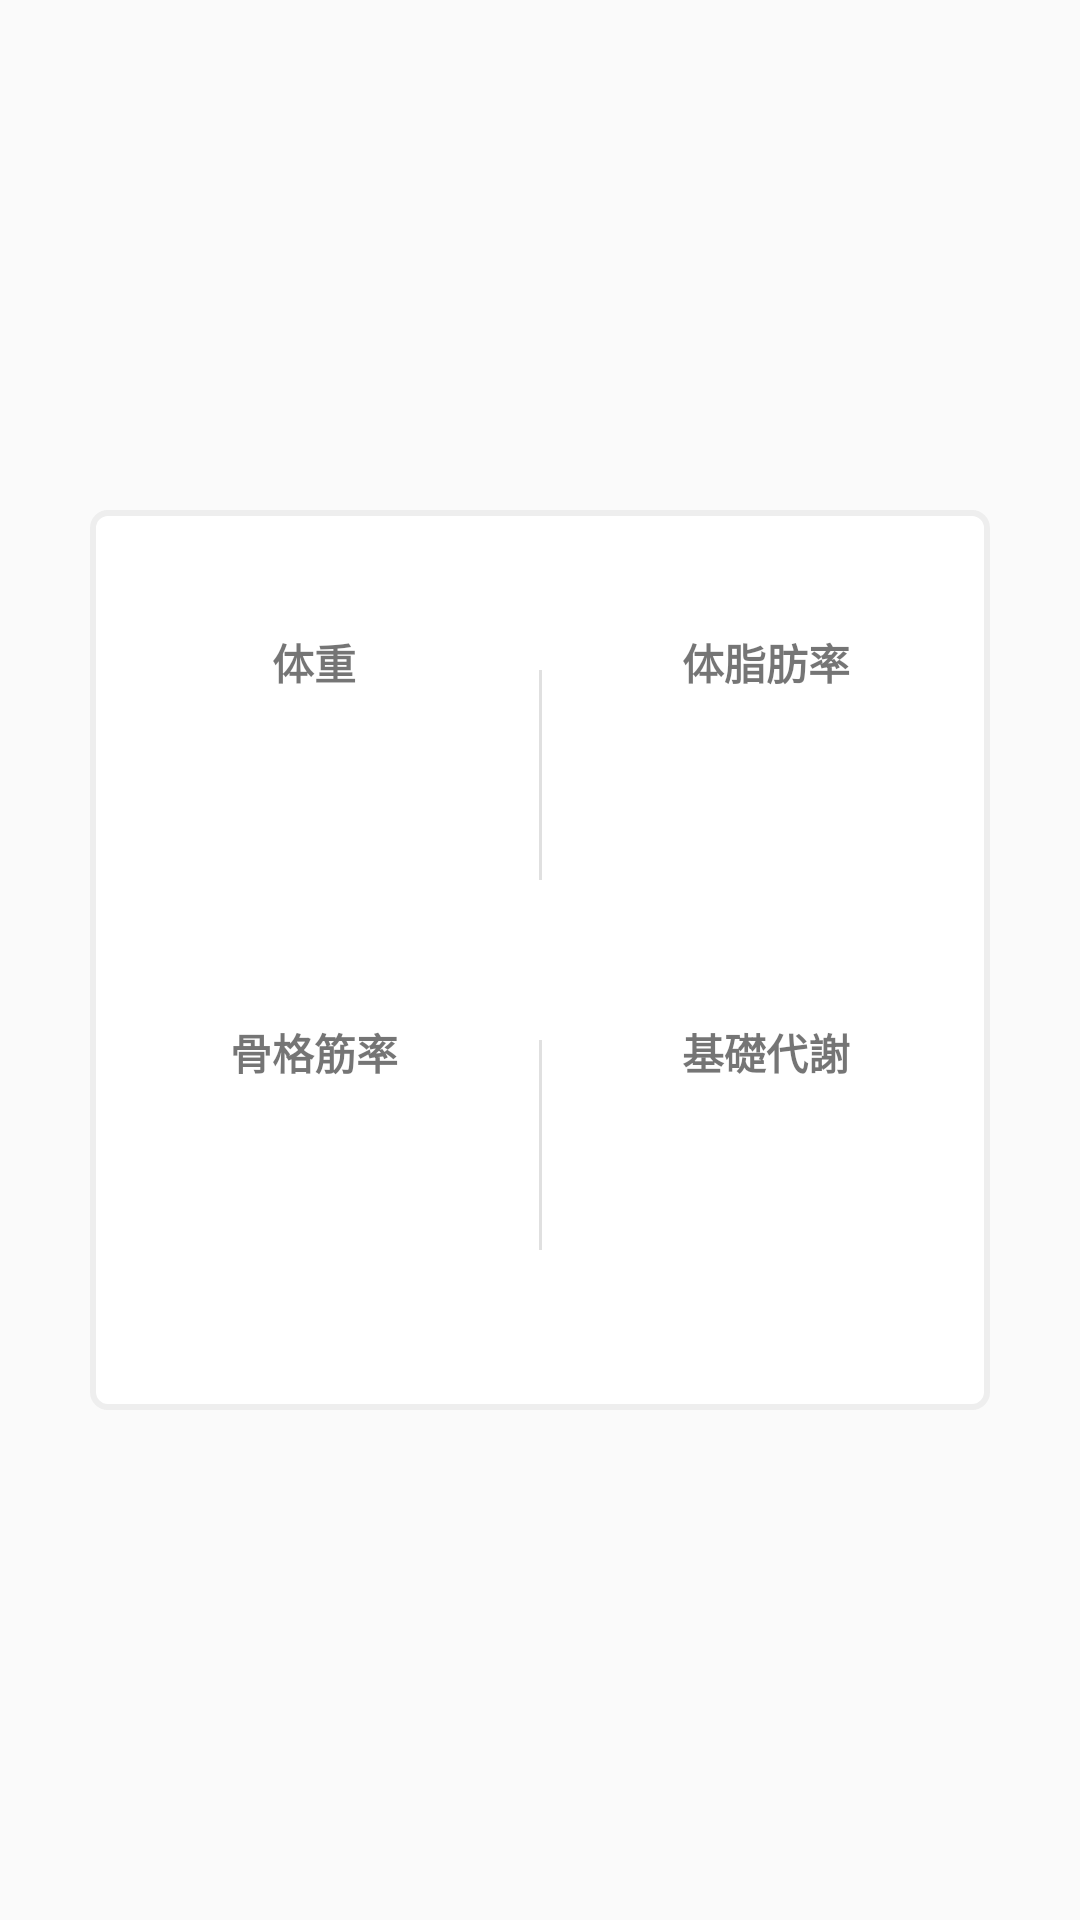

The Android layout XML behind this screen, and the referenced resources:
<!-- AndroidManifest.xml: application theme AppTheme -->
<!-- res/layout/fragment_scroll.xml -->
<?xml version="1.0" encoding="utf-8"?>
<androidx.constraintlayout.widget.ConstraintLayout xmlns:android="http://schemas.android.com/apk/res/android"
    xmlns:app="http://schemas.android.com/apk/res-auto"
    xmlns:tools="http://schemas.android.com/tools"
    android:layout_width="match_parent"
    android:layout_height="match_parent">

    <TextView
        android:id="@+id/textView"
        android:layout_width="300dp"
        android:layout_height="300dp"
        android:background="@drawable/shape_rounded_corners"
        app:layout_constraintBottom_toBottomOf="parent"
        app:layout_constraintEnd_toEndOf="parent"
        app:layout_constraintStart_toStartOf="parent"
        app:layout_constraintTop_toTopOf="parent" />

    <TextView
        android:id="@+id/bodyWeight"
        android:layout_width="wrap_content"
        android:layout_height="wrap_content"
        android:text="体重"
        android:textStyle="bold"
        app:layout_constraintBottom_toTopOf="@+id/bodyWeightView"
        app:layout_constraintEnd_toStartOf="@+id/divider1"
        app:layout_constraintStart_toStartOf="@+id/textView"
        app:layout_constraintTop_toTopOf="@+id/textView" />

    
    <TextView
        android:id="@+id/bodyWeightView"
        android:layout_width="wrap_content"
        android:layout_height="wrap_content"
        android:textColor="#FF8C00"
        android:textSize="21sp"
        android:textStyle="normal"
        app:layout_constraintBottom_toTopOf="@+id/skeletalMusclePercentage"
        app:layout_constraintEnd_toStartOf="@+id/divider1"
        app:layout_constraintStart_toStartOf="@+id/textView"
        app:layout_constraintTop_toBottomOf="@+id/bodyWeight" />

    
    <TextView
        android:id="@+id/bodyFatPercentage"
        android:layout_width="wrap_content"
        android:layout_height="wrap_content"
        android:text="体脂肪率"
        android:textStyle="bold"
        app:layout_constraintBottom_toTopOf="@+id/bodyFatPercentageView"
        app:layout_constraintEnd_toEndOf="@+id/textView"
        app:layout_constraintStart_toEndOf="@+id/divider1"
        app:layout_constraintTop_toTopOf="@+id/textView" />

    <TextView
        android:id="@+id/bodyFatPercentageView"
        android:layout_width="wrap_content"
        android:layout_height="wrap_content"
        android:textColor="#FF8C00"
        android:textSize="21sp"
        android:textStyle="normal"
        app:layout_constraintBottom_toTopOf="@+id/basalMetabolicRate"
        app:layout_constraintEnd_toEndOf="@+id/textView"
        app:layout_constraintStart_toEndOf="@+id/divider1"
        app:layout_constraintTop_toBottomOf="@+id/bodyFatPercentage" />

    <TextView
        android:id="@+id/skeletalMusclePercentageView"
        android:layout_width="wrap_content"
        android:layout_height="wrap_content"
        android:textColor="#FF8C00"
        android:textSize="21sp"
        android:textStyle="bold"
        app:layout_constraintBottom_toBottomOf="@+id/textView"
        app:layout_constraintEnd_toStartOf="@+id/divider1"
        app:layout_constraintStart_toStartOf="@+id/textView"
        app:layout_constraintTop_toBottomOf="@+id/skeletalMusclePercentage" />

    <TextView
        android:id="@+id/basalMetabolicRateView"
        android:layout_width="wrap_content"
        android:layout_height="wrap_content"
        android:textColor="#FF8C00"
        android:textSize="21sp"
        android:textStyle="bold"
        app:layout_constraintBottom_toBottomOf="@+id/textView"
        app:layout_constraintEnd_toEndOf="@+id/textView"
        app:layout_constraintStart_toEndOf="@+id/divider2"
        app:layout_constraintTop_toBottomOf="@+id/basalMetabolicRate" />

    <TextView
        android:id="@+id/basalMetabolicRate"
        android:layout_width="wrap_content"
        android:layout_height="wrap_content"
        android:text="基礎代謝"
        android:textStyle="bold"
        app:layout_constraintBottom_toTopOf="@+id/basalMetabolicRateView"
        app:layout_constraintEnd_toEndOf="@+id/textView"
        app:layout_constraintStart_toEndOf="@+id/divider2"
        app:layout_constraintTop_toBottomOf="@+id/bodyFatPercentageView" />

    <TextView
        android:id="@+id/skeletalMusclePercentage"
        android:layout_width="wrap_content"
        android:layout_height="wrap_content"
        android:text="骨格筋率"
        android:textStyle="bold"
        app:layout_constraintBottom_toTopOf="@+id/skeletalMusclePercentageView"
        app:layout_constraintEnd_toStartOf="@+id/divider2"
        app:layout_constraintStart_toStartOf="@+id/textView"
        app:layout_constraintTop_toBottomOf="@+id/bodyWeightView" />

    <View
        android:id="@+id/divider1"
        android:layout_width="1dp"
        android:layout_height="70dp"
        android:background="?android:attr/listDivider"
        app:layout_constraintBottom_toTopOf="@+id/divider2"
        app:layout_constraintEnd_toStartOf="@+id/bodyFatPercentageView"
        app:layout_constraintStart_toEndOf="@+id/bodyWeightView"
        app:layout_constraintTop_toTopOf="@+id/textView" />

    <View
        android:id="@+id/divider2"
        android:layout_width="1dp"
        android:layout_height="70dp"
        android:background="?android:attr/listDivider"
        app:layout_constraintBottom_toBottomOf="@+id/textView"
        app:layout_constraintEnd_toStartOf="@+id/basalMetabolicRateView"
        app:layout_constraintStart_toEndOf="@+id/skeletalMusclePercentageView"
        app:layout_constraintTop_toBottomOf="@+id/divider1" />
</androidx.constraintlayout.widget.ConstraintLayout>
<!-- resources referenced by this layout -->
<resources>
  <!-- drawable shape_rounded_corners (drawable) -->
  <?xml version="1.0" encoding="utf-8"?>
  <selector xmlns:android="http://schemas.android.com/apk/res/android">
      <item>
          <shape android:shape="rectangle">
              <corners
                  android:topRightRadius="5dp"
                  android:bottomRightRadius="5dp"
                  android:bottomLeftRadius="5dp"
                  android:topLeftRadius="5dp"
                  />
  
              
              <solid android:color="#FFFFFF" />
              
              <stroke android:width="2dp" android:color="#EEEEEE" />
  
          </shape>
      </item>
  </selector>
  <style name="AppTheme" parent="Theme.AppCompat.Light">
          <item name="colorPrimary">@color/colorPrimary</item>
          <item name="colorPrimaryDark">@color/colorPrimaryDark</item>
          <item name="colorAccent">@color/colorAccent</item>
          
          <item name="android:windowLightStatusBar">true</item>
      </style>
  <color name="colorPrimary">#FFFFFF</color>
  <color name="colorPrimaryDark">#FFFFFF</color>
  <color name="colorAccent">#FF8C00</color>
</resources>
